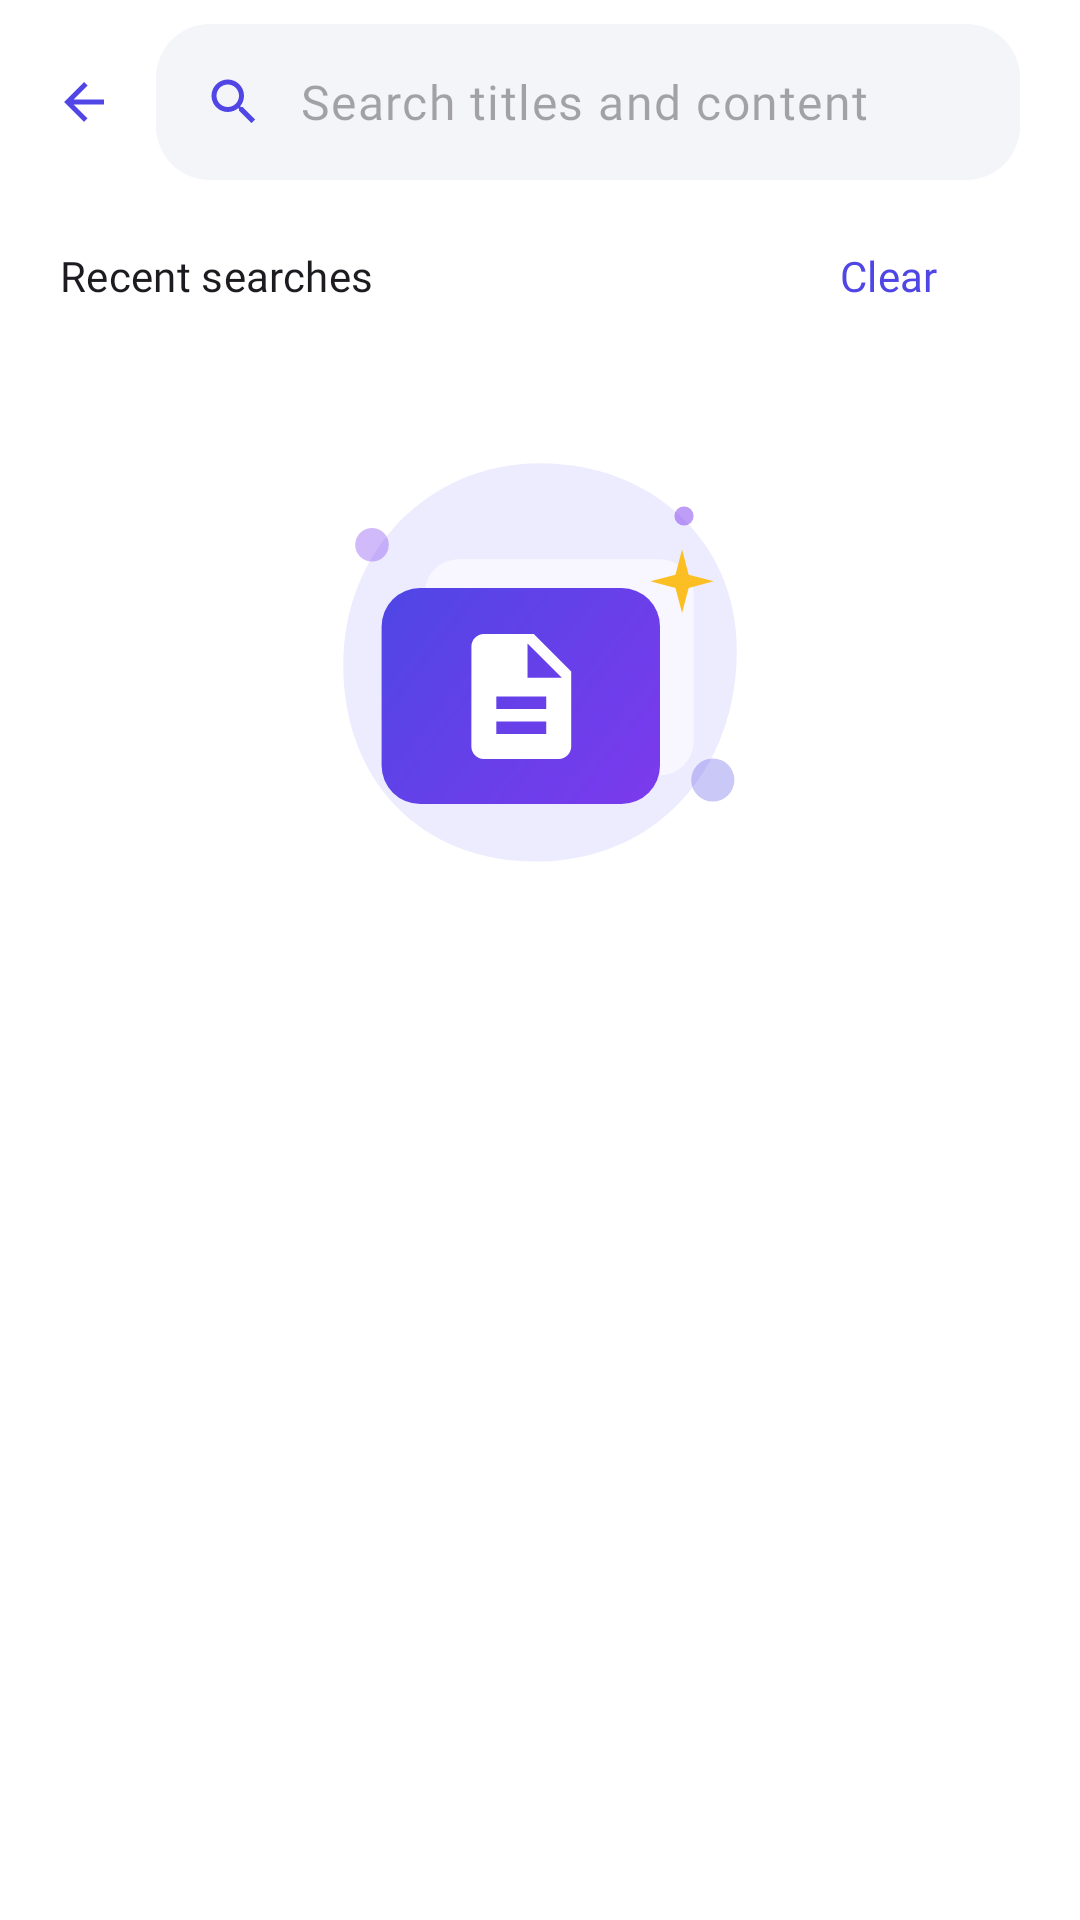

Reconstruct the res/layout file that produces this screen, plus the resources it refers to.
<!-- AndroidManifest.xml: application theme Theme.BlogSpace -->
<!-- res/layout/activity_search.xml -->
<?xml version="1.0" encoding="utf-8"?>
<LinearLayout xmlns:android="http://schemas.android.com/apk/res/android"
    xmlns:app="http://schemas.android.com/apk/res-auto"
    android:id="@+id/root"
    android:layout_width="match_parent"
    android:layout_height="match_parent"
    android:background="?attr/colorSurface"
    android:orientation="vertical">

    <LinearLayout
        android:id="@+id/search_bar"
        android:layout_width="match_parent"
        android:layout_height="wrap_content"
        android:gravity="center_vertical"
        android:orientation="horizontal"
        android:paddingStart="@dimen/space_xs"
        android:paddingTop="@dimen/space_s"
        android:paddingEnd="@dimen/screen_padding"
        android:paddingBottom="@dimen/space_s">

        <com.google.android.material.button.MaterialButton
            android:id="@+id/btn_back"
            style="@style/Widget.Material3.Button.IconButton"
            android:layout_width="wrap_content"
            android:layout_height="wrap_content"
            android:contentDescription="@string/action_back"
            app:icon="@drawable/ic_arrow_back" />

        <LinearLayout
            android:id="@+id/field"
            android:layout_width="0dp"
            android:layout_height="52dp"
            android:layout_weight="1"
            android:background="@drawable/bg_search_field"
            android:gravity="center_vertical"
            android:orientation="horizontal"
            android:paddingStart="@dimen/space_l"
            android:paddingEnd="@dimen/space_xs">

            <ImageView
                android:layout_width="20dp"
                android:layout_height="20dp"
                android:importantForAccessibility="no"
                android:src="@drawable/ic_search"
                app:tint="?attr/colorPrimary" />

            <EditText
                android:id="@+id/search_input"
                android:layout_width="0dp"
                android:layout_height="match_parent"
                android:layout_marginStart="@dimen/space_m"
                android:layout_weight="1"
                android:background="@null"
                android:hint="@string/search_hint"
                android:imeOptions="actionSearch"
                android:importantForAutofill="no"
                android:inputType="text"
                android:maxLines="1"
                android:textAppearance="?attr/textAppearanceBodyLarge" />

            <com.google.android.material.button.MaterialButton
                android:id="@+id/btn_clear"
                style="@style/Widget.Material3.Button.IconButton"
                android:layout_width="wrap_content"
                android:layout_height="wrap_content"
                android:contentDescription="@string/action_clear_selection"
                android:visibility="gone"
                app:icon="@drawable/ic_close" />
        </LinearLayout>
    </LinearLayout>

    <LinearLayout
        android:id="@+id/history_section"
        android:layout_width="match_parent"
        android:layout_height="wrap_content"
        android:orientation="vertical"
        android:paddingHorizontal="@dimen/screen_padding">

        <LinearLayout
            android:layout_width="match_parent"
            android:layout_height="wrap_content"
            android:gravity="center_vertical"
            android:orientation="horizontal">

            <TextView
                android:layout_width="0dp"
                android:layout_height="wrap_content"
                android:layout_weight="1"
                android:accessibilityHeading="true"
                android:text="@string/search_recent"
                android:textAppearance="?attr/textAppearanceTitleSmall" />

            <com.google.android.material.button.MaterialButton
                android:id="@+id/btn_clear_history"
                style="@style/Widget.CH.Button.Text"
                android:layout_width="wrap_content"
                android:layout_height="wrap_content"
                android:text="@string/search_clear_history" />
        </LinearLayout>

        <com.google.android.material.chip.ChipGroup
            android:id="@+id/history_chips"
            android:layout_width="match_parent"
            android:layout_height="wrap_content" />
    </LinearLayout>

    <TextView
        android:id="@+id/result_count"
        android:layout_width="match_parent"
        android:layout_height="wrap_content"
        android:layout_marginHorizontal="@dimen/screen_padding"
        android:layout_marginTop="@dimen/space_s"
        android:accessibilityLiveRegion="polite"
        android:textAppearance="?attr/textAppearanceLabelLarge"
        android:textColor="?attr/colorOnSurfaceVariant"
        android:visibility="gone" />

    <FrameLayout
        android:layout_width="match_parent"
        android:layout_height="0dp"
        android:layout_weight="1">

        <androidx.recyclerview.widget.RecyclerView
            android:id="@+id/recycler"
            android:layout_width="match_parent"
            android:layout_height="match_parent"
            android:clipToPadding="false"
            android:paddingTop="@dimen/space_xs"
            android:paddingBottom="@dimen/space_l" />

        <androidx.core.widget.NestedScrollView
            android:id="@+id/empty_scroll"
            android:layout_width="match_parent"
            android:layout_height="match_parent"
            android:fillViewport="true">

            <include
                android:id="@+id/empty"
                layout="@layout/view_empty_state" />
        </androidx.core.widget.NestedScrollView>
    </FrameLayout>
</LinearLayout>
<!-- res/layout/view_empty_state.xml (included above) -->
<?xml version="1.0" encoding="utf-8"?>
<LinearLayout xmlns:android="http://schemas.android.com/apk/res/android"
    xmlns:app="http://schemas.android.com/apk/res-auto"
    android:layout_width="match_parent"
    android:layout_height="wrap_content"
    android:layout_gravity="center"
    android:gravity="center_horizontal"
    android:orientation="vertical"
    android:paddingHorizontal="@dimen/space_xxl"
    android:paddingVertical="@dimen/space_xl">

    <ImageView
        android:id="@+id/empty_icon"
        android:layout_width="@dimen/empty_icon_size"
        android:layout_height="@dimen/empty_icon_size"
        android:importantForAccessibility="no"
        android:src="@drawable/ill_empty_posts" />

    <TextView
        android:id="@+id/empty_title"
        android:layout_width="wrap_content"
        android:layout_height="wrap_content"
        android:layout_marginTop="@dimen/space_l"
        android:gravity="center"
        android:textAppearance="?attr/textAppearanceTitleLarge" />

    <TextView
        android:id="@+id/empty_body"
        android:layout_width="wrap_content"
        android:layout_height="wrap_content"
        android:layout_marginTop="@dimen/space_s"
        android:gravity="center"
        android:lineSpacingExtra="2dp"
        android:maxWidth="340dp"
        android:textAppearance="?attr/textAppearanceBodyMedium"
        android:textColor="?attr/colorOnSurfaceVariant" />

    <com.google.android.material.button.MaterialButton
        android:id="@+id/empty_action"
        style="@style/Widget.CH.Button.Tonal"
        android:layout_width="wrap_content"
        android:layout_height="wrap_content"
        android:layout_marginTop="@dimen/space_l"
        android:visibility="gone"
        app:icon="@drawable/ic_add" />
</LinearLayout>
<!-- resources referenced by this layout -->
<resources>
  <dimen name="empty_icon_size">160dp</dimen>
  <dimen name="screen_padding">20dp</dimen>
  <dimen name="space_l">16dp</dimen>
  <dimen name="space_m">12dp</dimen>
  <dimen name="space_s">8dp</dimen>
  <dimen name="space_xl">24dp</dimen>
  <dimen name="space_xs">4dp</dimen>
  <dimen name="space_xxl">32dp</dimen>
  <string name="action_back">Back</string>
  <string name="action_clear_selection">Clear selection</string>
  <string name="search_clear_history">Clear</string>
  <string name="search_hint">Search titles and content</string>
  <string name="search_recent">Recent searches</string>
  <style name="Widget.CH.Button.Text" parent="Widget.Material3.Button.TextButton">
          <item name="android:textAppearance">@style/TextAppearance.CH.LabelLarge</item>
      </style>
  <color name="bs_surface_container">#F4F5F9</color>
  <color name="bs_primary">#4F46E5</color>
  <color name="bs_on_primary">#FFFFFF</color>
  <color name="bs_primary_container">#E6E4FF</color>
  <color name="bs_on_primary_container">#1E1A78</color>
  <color name="bs_secondary">#7C3AED</color>
  <color name="bs_on_secondary">#FFFFFF</color>
  <color name="bs_secondary_container">#EFE6FF</color>
  <color name="bs_on_secondary_container">#2E0F6B</color>
  <color name="bs_tertiary">#6366F1</color>
  <color name="bs_on_tertiary">#FFFFFF</color>
  <color name="bs_tertiary_container">#E0E7FF</color>
  <color name="bs_on_tertiary_container">#1E1B4B</color>
  <color name="bs_error">#DC2626</color>
  <color name="bs_on_error">#FFFFFF</color>
  <color name="bs_error_container">#FEE2E2</color>
  <color name="bs_on_error_container">#7F1D1D</color>
  <color name="bs_background">#FFFFFF</color>
  <color name="bs_on_surface">#111827</color>
  <color name="bs_surface">#FFFFFF</color>
  <color name="bs_surface_variant">#F1F2F7</color>
  <color name="bs_on_surface_variant">#5B6072</color>
  <color name="bs_surface_container_lowest">#FFFFFF</color>
  <color name="bs_surface_container_low">#F8F9FC</color>
  <color name="bs_surface_container_high">#EEEFF5</color>
  <color name="bs_surface_container_highest">#E7E8F0</color>
  <color name="bs_outline">#9CA0B3</color>
  <color name="bs_outline_variant">#E6E7EF</color>
  <style name="Widget.CH.EditText" parent="Widget.AppCompat.EditText">
          <item name="android:fontFamily">@font/inter_regular</item>
      </style>
  <style name="TextAppearance.CH.LabelSmall" parent="TextAppearance.Material3.LabelSmall">
          <item name="fontFamily">@font/inter_medium</item>
          <item name="android:fontFamily">@font/inter_medium</item>
      </style>
  <style name="ShapeAppearance.CH.Small" parent="">
          <item name="cornerFamily">rounded</item>
          <item name="cornerSize">12dp</item>
      </style>
  <style name="ShapeAppearance.CH.Medium" parent="">
          <item name="cornerFamily">rounded</item>
          <item name="cornerSize">16dp</item>
      </style>
  <style name="ShapeAppearance.CH.Large" parent="">
          <item name="cornerFamily">rounded</item>
          <item name="cornerSize">20dp</item>
      </style>
  <style name="ShapeAppearance.CH.ExtraLarge" parent="">
          <item name="cornerFamily">rounded</item>
          <item name="cornerSize">28dp</item>
      </style>
  <style name="ThemeOverlay.CH.BottomSheet" parent="ThemeOverlay.Material3.BottomSheetDialog">
          <item name="bottomSheetStyle">@style/Widget.CH.BottomSheet</item>
      </style>
  <style name="Widget.CH.Snackbar" parent="Widget.Material3.Snackbar">
          <item name="shapeAppearance">@style/ShapeAppearance.CH.Medium</item>
      </style>
  <dimen name="card_radius">20dp</dimen>
  <dimen name="card_elevation">2dp</dimen>
  <style name="CH.DialogTitle" parent="MaterialAlertDialog.Material3.Title.Text.CenterStacked">
          <item name="android:textAppearance">@style/TextAppearance.CH.TitleLarge</item>
      </style>
</resources>
